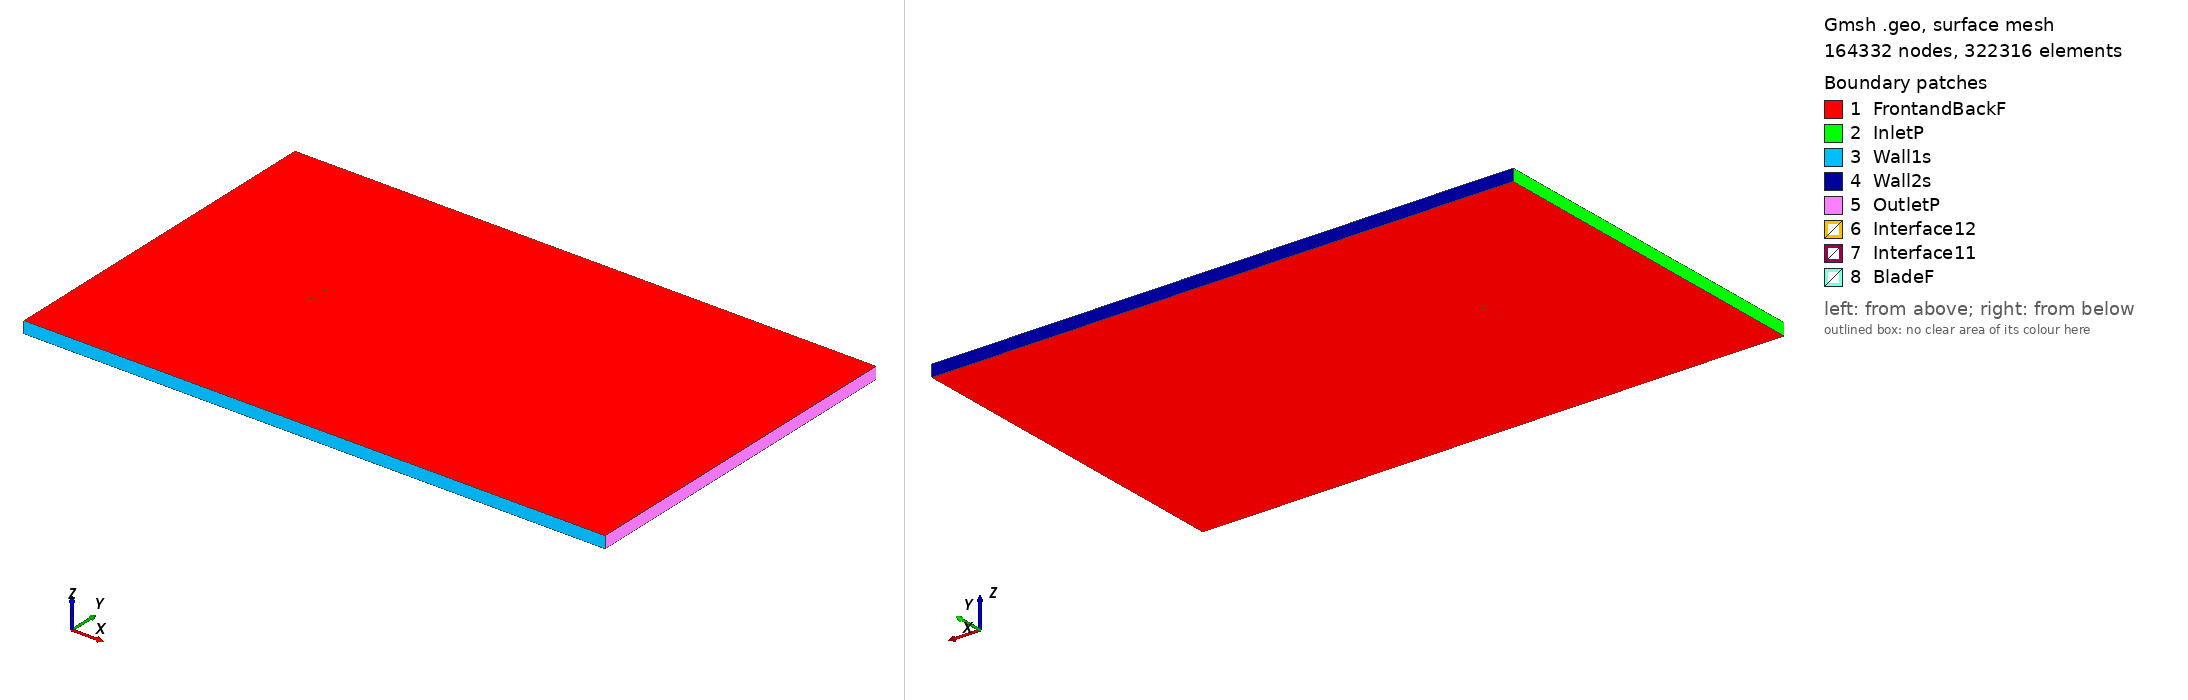

Gmsh geometry script, surface-meshed: 164332 nodes, 322316 surface elements. Boundary patches (legend numbers): 1 FrontandBackF, 2 InletP, 3 Wall1s, 4 Wall2s, 5 OutletP, 6 Interface12, 7 Interface11, 8 BladeF. Left view from above one corner, right view from below the opposite corner. Legend entries are the model's physical surfaces. The drawing asked Gmsh for element sizes between 1% and 20% of the model's largest extent; the script's own settings can give other sizes.

=== hq1585_tsr_2.8982_aoa_-9.2988.geo (drawn) ===
SetFactory("OpenCASCADE");

Point(1) = {0.073770, 0.750000, 0, 1.0};
Point(2) = {0.070536, 0.749872, 0, 1.0};
Point(3) = {0.062320, 0.749584, 0, 1.0};
Point(4) = {0.054111, 0.749248, 0, 1.0};
Point(5) = {0.037678, 0.748673, 0, 1.0};
Point(6) = {0.021322, 0.747631, 0, 1.0};
Point(7) = {0.005050, 0.746074, 0, 1.0};
Point(8) = {-0.011122, 0.743905, 0, 1.0};
Point(9) = {-0.019177, 0.742636, 0, 1.0};
Point(10) = {-0.027207, 0.741206, 0, 1.0};
Point(11) = {-0.035215, 0.739646, 0, 1.0};
Point(12) = {-0.043189, 0.737878, 0, 1.0};
Point(13) = {-0.051123, 0.735868, 0, 1.0};
Point(14) = {-0.058981, 0.733392, 0, 1.0};
Point(15) = {-0.066728, 0.730239, 0, 1.0};
Point(16) = {-0.070520, 0.728164, 0, 1.0};
Point(17) = {-0.072377, 0.726885, 0, 1.0};
Point(18) = {-0.073428, 0.725738, 0, 1.0};
Point(19) = {-0.074014, 0.724270, 0, 1.0};
Point(20) = {-0.073041, 0.723372, 0, 1.0};
Point(21) = {-0.071736, 0.722974, 0, 1.0};
Point(22) = {-0.069627, 0.722708, 0, 1.0};
Point(23) = {-0.065482, 0.722626, 0, 1.0};
Point(24) = {-0.057279, 0.722994, 0, 1.0};
Point(25) = {-0.049147, 0.723797, 0, 1.0};
Point(26) = {-0.041059, 0.724873, 0, 1.0};
Point(27) = {-0.032996, 0.726094, 0, 1.0};
Point(28) = {-0.024953, 0.727444, 0, 1.0};
Point(29) = {-0.016922, 0.728858, 0, 1.0};
Point(30) = {-0.008903, 0.730353, 0, 1.0};
Point(31) = {0.007087, 0.733632, 0, 1.0};
Point(32) = {0.023027, 0.737217, 0, 1.0};
Point(33) = {0.038933, 0.741012, 0, 1.0};
Point(34) = {0.054841, 0.744790, 0, 1.0};
Point(35) = {0.062839, 0.746413, 0, 1.0};
Point(36) = {0.070852, 0.747940, 0, 1.0};
Point(37) = {0.074014, 0.748512, 0, 1.0};
Point(38) = {-0.073770, -0.750000, 0, 1.0};
Point(39) = {-0.070536, -0.749872, 0, 1.0};
Point(40) = {-0.062320, -0.749584, 0, 1.0};
Point(41) = {-0.054111, -0.749248, 0, 1.0};
Point(42) = {-0.037678, -0.748673, 0, 1.0};
Point(43) = {-0.021322, -0.747631, 0, 1.0};
Point(44) = {-0.005050, -0.746074, 0, 1.0};
Point(45) = {0.011122, -0.743905, 0, 1.0};
Point(46) = {0.019177, -0.742636, 0, 1.0};
Point(47) = {0.027207, -0.741206, 0, 1.0};
Point(48) = {0.035215, -0.739646, 0, 1.0};
Point(49) = {0.043189, -0.737878, 0, 1.0};
Point(50) = {0.051123, -0.735868, 0, 1.0};
Point(51) = {0.058981, -0.733392, 0, 1.0};
Point(52) = {0.066728, -0.730239, 0, 1.0};
Point(53) = {0.070520, -0.728164, 0, 1.0};
Point(54) = {0.072377, -0.726885, 0, 1.0};
Point(55) = {0.073428, -0.725738, 0, 1.0};
Point(56) = {0.074014, -0.724270, 0, 1.0};
Point(57) = {0.073041, -0.723372, 0, 1.0};
Point(58) = {0.071736, -0.722974, 0, 1.0};
Point(59) = {0.069627, -0.722708, 0, 1.0};
Point(60) = {0.065482, -0.722626, 0, 1.0};
Point(61) = {0.057279, -0.722994, 0, 1.0};
Point(62) = {0.049147, -0.723797, 0, 1.0};
Point(63) = {0.041059, -0.724873, 0, 1.0};
Point(64) = {0.032996, -0.726094, 0, 1.0};
Point(65) = {0.024953, -0.727444, 0, 1.0};
Point(66) = {0.016922, -0.728858, 0, 1.0};
Point(67) = {0.008903, -0.730353, 0, 1.0};
Point(68) = {-0.007087, -0.733632, 0, 1.0};
Point(69) = {-0.023027, -0.737217, 0, 1.0};
Point(70) = {-0.038933, -0.741012, 0, 1.0};
Point(71) = {-0.054841, -0.744790, 0, 1.0};
Point(72) = {-0.062839, -0.746413, 0, 1.0};
Point(73) = {-0.070852, -0.747940, 0, 1.0};
Point(74) = {-0.074014, -0.748512, 0, 1.0};

// Lines: first blade (splines 1-4)
Spline(1) = {1:11};
Spline(2) = {11:27};
Spline(3) = {27:37};
Spline(4) = {37,1};

// Lines: second blade (splines 5-8)
Spline(5) = {38:48};
Spline(6) = {48:64};
Spline(7) = {64:74};
Spline(8) = {74,38};

// Outer domain (points 20001-4 and lines)
Point(75) = {-13.50000000, -15.00000000, 0, 1.0};
Point(76) = {-13.50000000, 15.00000000, 0, 1.0};
Point(77) = {36.00000000, 15.00000000, 0, 1.0};
Point(78) = {36.00000000, -15.00000000, 0, 1.0};
Line(11) = {75, 76};
Line(12) = {76, 77};
Line(13) = {77, 78};
Line(14) = {75, 78};

// Interface (between moving and stationary domain) (circles)
Circle(9) = {0, 0, 0, 0.80000000, 0, 2*Pi};
Circle(10) = {0, 0, 0, 0.80000000, 0, 2*Pi};

// Loops collect Lines/Splines/etc (blade1, blade2, domain, first circle)
Line Loop(1) = {1:4};
Line Loop(2) = {5:8};
Line Loop(3) = {11,12,13,-14};
Line Loop(4) = {9};

// BooleanDifference cuts out the circle/interface from the domain
Plane Surface(1) = {3};
Plane Surface(2) = {4};
BooleanDifference{ Surface{1}; Delete;}{ Surface{2}; Delete;}

// This one cuts out the blades from the inner circle/interface
Line Loop(6) = {10};
Plane Surface(5) = {6};
Plane Surface(6) = {1};
Plane Surface(7) = {2};
BooleanDifference{ Surface{5}; Delete;}{ Surface{6,7}; Delete;}

// extrude to 3rd dimension
Extrude {0, 0, 1} {Surface{1}; Surface{5}; Layers{1}; Recombine;}

// Physical Surfaces are the named boundaries (patches)
Physical Surface("Interface11") = {12};
Physical Surface("Interface12") = {10};

// sides of domain
Physical Surface("InletP") = {6};
Physical Surface("OutletP") = {9};

// top and bottom of domain
Physical Surface("Wall1s") = {7};
Physical Surface("Wall2s") = {8};

// Check FrontandBackF by ensuring there is nothing in the 3rd dimension
Physical Surface("FrontandBackF") = {1,11,5,21};
Physical Surface("BladeF") = {13:20};
Physical Volume("Turbine") = {2};
Physical Volume("Farfield") = {1};

// settings for airfoil boundary layer
Field[1] = BoundaryLayer;
Field[1].EdgesList = {1:8};
Field[1].hwall_n = 1e-3;
Field[1].thickness = 1.5e-2;
Field[1].ratio = 1.05;
Field[1].Quads = 1;
BoundaryLayer Field = 1;

// control points for mesh (blade and interface)
// floor((arc length / 1.5mm)/ 6) -> Transfinite Line
Transfinite Line {1,2,3,5,6,7} = 33 Using Progression 1;
Transfinite Line {4,8} = 2 Using Progression 1;
Transfinite Line {9, 15} = 800 Using Progression 1;

// For more information on gmsh syntax, visit http://gmsh.info/doc/texinfo/gmsh.html
